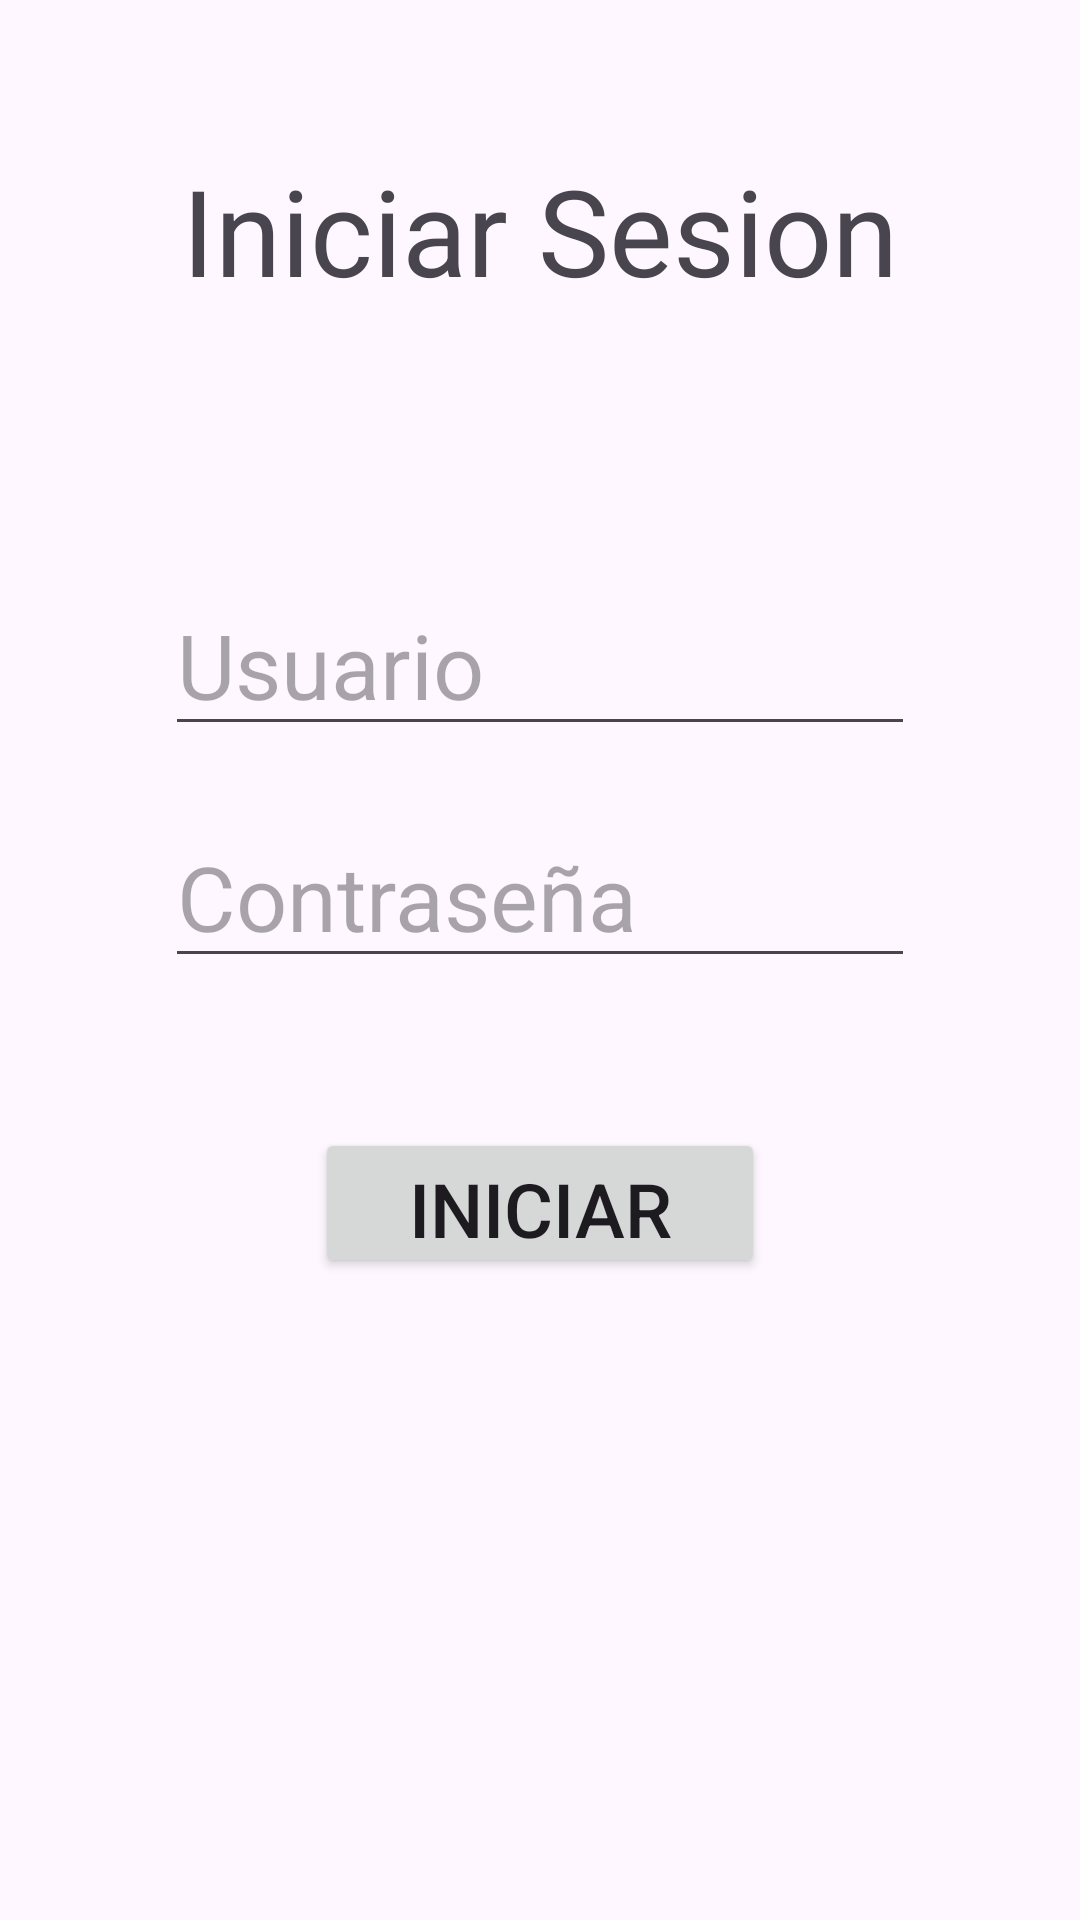

Reconstruct the res/layout file that produces this screen, plus the resources it refers to.
<!-- AndroidManifest.xml: application theme Theme.LevelWather -->
<!-- res/layout/activity_main.xml -->
<?xml version="1.0" encoding="utf-8"?>
<androidx.constraintlayout.widget.ConstraintLayout xmlns:android="http://schemas.android.com/apk/res/android"
    xmlns:app="http://schemas.android.com/apk/res-auto"
    xmlns:tools="http://schemas.android.com/tools"
    android:id="@+id/main"
    android:layout_width="match_parent"
    android:layout_height="match_parent"
    tools:context=".MainActivity">

    <TextView
        android:layout_width="wrap_content"
        android:layout_height="wrap_content"
        android:text="Iniciar Sesion"
        android:textSize="40dp"
        android:id="@+id/tvInicio1"
        android:layout_marginTop="50dp"
        app:layout_constraintEnd_toEndOf="parent"
        app:layout_constraintStart_toStartOf="parent"
        app:layout_constraintTop_toTopOf="parent" />

    <EditText
        android:layout_width="250dp"
        android:layout_height="wrap_content"
        android:hint="Usuario"
        android:textSize="30dp"
        app:layout_constraintEnd_toEndOf="parent"
        app:layout_constraintStart_toStartOf="parent"
        app:layout_constraintTop_toTopOf="parent"
        app:layout_constraintBottom_toBottomOf="parent"
        android:layout_marginBottom="200dp"
        android:id="@+id/etUsuario"/>


    <EditText
        android:layout_width="250dp"
        android:layout_height="wrap_content"
        android:hint="Contraseña"
        android:textSize="30dp"
        app:layout_constraintEnd_toEndOf="parent"
        app:layout_constraintStart_toStartOf="parent"
        app:layout_constraintTop_toBottomOf="@id/etUsuario"
        android:layout_marginTop="20dp"
        android:inputType="textPassword"
        android:id="@+id/etContraceña"/>

    <Button
        android:layout_width="150dp"
        android:layout_height="50dp"
        android:text="Iniciar"
        android:textSize="25dp"
        app:layout_constraintTop_toBottomOf="@id/etContraceña"
        app:layout_constraintEnd_toEndOf="parent"
        android:layout_marginTop="50dp"
        app:layout_constraintStart_toStartOf="parent"
        android:id="@+id/btIniciar"/>


</androidx.constraintlayout.widget.ConstraintLayout>
<!-- resources referenced by this layout -->
<resources>
  <style name="Theme.LevelWather" parent="Base.Theme.LevelWather" />
  <style name="Base.Theme.LevelWather" parent="Theme.Material3.DayNight.NoActionBar">
          
          
      </style>
</resources>
